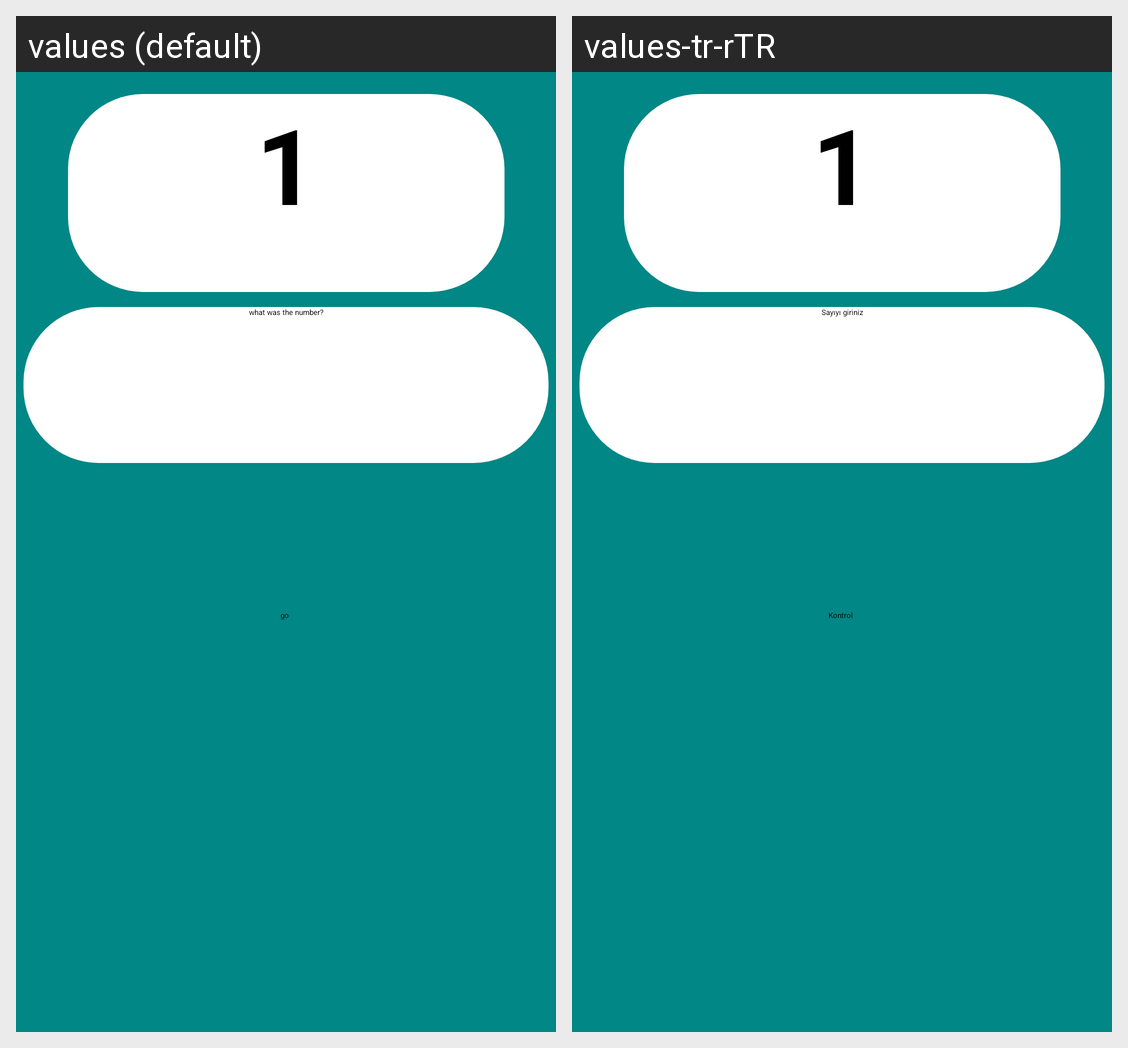

Strings drawn on this Android screen and how each of the app's shown locales translates them:
Android screen res/layout/activity_number_memory_game.xml rendered under 2 locales, left to right: values (default), values-tr-rTR. Device: Nexus 5 (rendered at 1080×1920; each locale shown at half size, 540×960, under a caption strip naming it); theme Theme.LoginRegister.
Strings drawn on this screen, with the default value and each locale's value (text and hints the layout hard-codes, and strings that could not be matched under every locale, appear in the picture but are not listed):

go
  values: go
  values-tr-rTR: Kontrol

what_was_the_number
  values: what was the number?
  values-tr-rTR: Sayıyı giriniz
